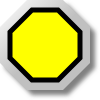
t = 0.00 s
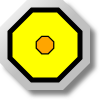
t = 0.25 s
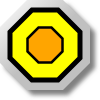
t = 0.50 s
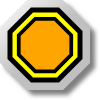
t = 0.75 s

The animated SVG that drew these frames (rendered in a browser with its animation timeline set to each time). Animation: 1 SMIL element (animateTransform=1); one cycle of 1.00 s, repeats indefinitely.

<?xml version="1.0" encoding="UTF-8" standalone="no"?>
<svg
   xmlns:svg="http://www.w3.org/2000/svg"
   xmlns="http://www.w3.org/2000/svg"
   version="1.0"
   width="100"
   height="100">

<defs>
	<linearGradient id="MB_SilverGradient" x1="1" y1="1" x2="0" y2="0">
		<stop offset="50%" stop-color="silver" />
		<stop offset="100%" stop-color="white" />
	</linearGradient>

	<!-- The following filter is used to add a drop shadown. -->
	<filter id="MB_DropShadowFilter">
		<feGaussianBlur stdDeviation="2">
		</feGaussianBlur>
	</filter>
</defs>

<g
	>

	<!-- This is a decorative nut. -->
	<polygon transform="translate(5,5)" fill="grey" stroke="none" 
		filter="url(#MB_DropShadowFilter)" 
		points="63,0 27,0 0,27 0,63 27,90 63,90 90,63 90,27 63,0" />
	<polygon fill="url(#MB_SilverGradient)" stroke="none" 
		points="63,0 27,0 0,27 0,63 27,90 63,90 90,63 90,27 63,0" />
	
	<!-- This is the static background. -->
	<polygon fill='yellow' stroke="black" stroke-width="5px" 
		points="58,10 32,10 10,32 10,58 32,80 58,80 80,58 80,32 58,10"/>
	
	<!-- This is the part which changes colour. -->
	<g transform="translate(45,45)">
		<polygon fill='orange' stroke="black" stroke-width="5px" 
			points="13,-35 -13,-35 -35,-13 -35,13 -13,35 13,35 35,13 35,-13 13,-35">
			<animateTransform attributeName="transform" attributeType="XML"
			type="scale" from="0" to="1" dur="1s" repeatCount="indefinite"
			additive="replace" fill="remove"/>
	
		</polygon>
	</g>

</g>

</svg>
